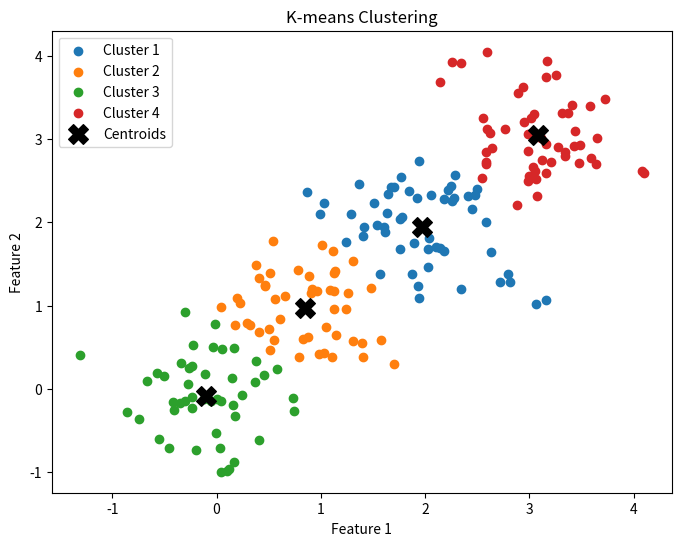

Python code for this plot:
# Write a Python Program to implement K-Means Clustering on numpy random dataset. 

import numpy as np
import matplotlib.pyplot as plt


def kmeans(X, k, max_iters=100, tol=1e-4):
    """
    K-means clustering algorithm.

    Parameters:
    - X: Input data (numpy array)
    - k: Number of clusters
    - max_iters: Maximum number of iterations
    - tol: Tolerance to declare convergence

    Returns:
    - centroids: Final centroids of clusters
    - clusters: Index of the cluster each data point belongs to
    """

    # Initialize centroids randomly
    centroids = X[np.random.choice(X.shape[0], k, replace=False)]

    for _ in range(max_iters):
        # Assign each data point to the nearest centroid
        distances = np.linalg.norm(
            X - centroids[:, np.newaxis],
            axis=2
        )
        clusters = np.argmin(distances, axis=0)

        # Update centroids
        new_centroids = np.array([
            X[clusters == j].mean(axis=0)
            for j in range(k)
        ])

        # Check for convergence
        if np.linalg.norm(new_centroids - centroids) < tol:
            break

        centroids = new_centroids

    return centroids, clusters


# Generate some random data for testing
np.random.seed(42)
X = np.concatenate([
    np.random.normal(loc=i, scale=0.5, size=(50, 2))
    for i in range(4)
])

# Apply K-means clustering
k = 4
centroids, clusters = kmeans(X, k)

# Plot the results
plt.figure(figsize=(8, 6))

for i in range(k):
    plt.scatter(
        X[clusters == i, 0],
        X[clusters == i, 1],
        label=f'Cluster {i + 1}'
    )

plt.scatter(
    centroids[:, 0],
    centroids[:, 1],
    marker='X',
    color='black',
    s=200,
    label='Centroids'
)

plt.title('K-means Clustering')
plt.xlabel('Feature 1')
plt.ylabel('Feature 2')
plt.legend()
plt.show()

